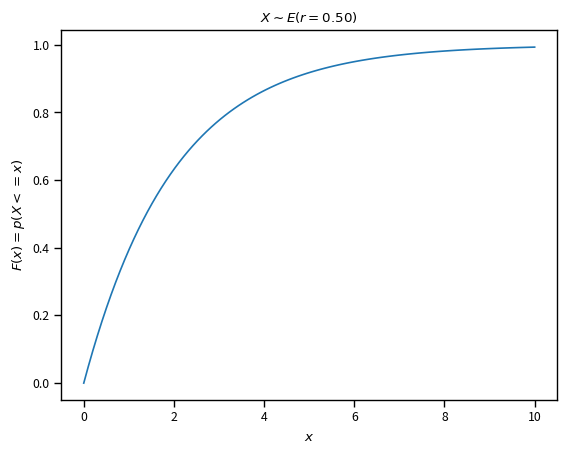
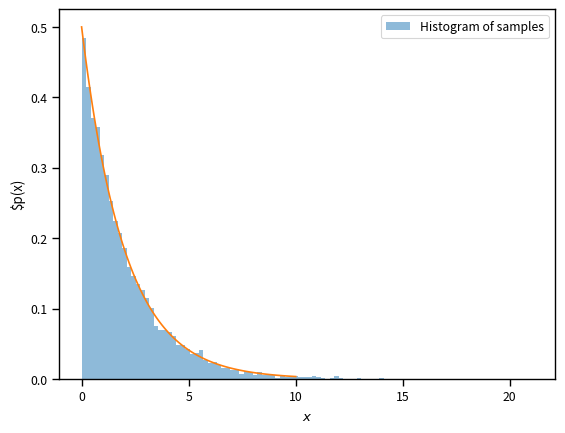

Source code (Python) for these figures, in order:
# Import some basic libraries
import numpy as np
import matplotlib.pyplot as plt
%matplotlib inline
import seaborn as sns
sns.set_context('paper')

import scipy.stats as st
r = .5 # Events occur every 0.5 minutes
X = st.expon(scale=1.0 / r)
fig, ax = plt.subplots(dpi=150)
x = np.linspace(0., 5. / r, 100)
ax.plot(x, X.cdf(x))
ax.set_xlabel('$x$')
ax.set_ylabel(r'$F(x) = p(X <= x)$')
ax.set_title(r'$X\sim E(r={0:1.2f})$'.format(r));

def sample_exp(r):
    u = np.random.rand()
    return -np.log(1. - u) / r

N = 10000
x_samples = [sample_exp(r) for _ in range(N)]
fig, ax = plt.subplots(dpi=150)
ax.hist(x_samples, alpha=0.5, density=True, bins=100, label='Histogram of samples')
ax.plot(x, X.pdf(x))
ax.set_xlabel('$x$')
ax.set_ylabel('$p(x)')
plt.legend(loc='best')

# Standard normal random variable
Z = st.norm(loc=0.0, scale=1.0)
# The inverse CDF of the standard normal, say at 0.7, can be evaluated by:
Z.ppf(0.7)